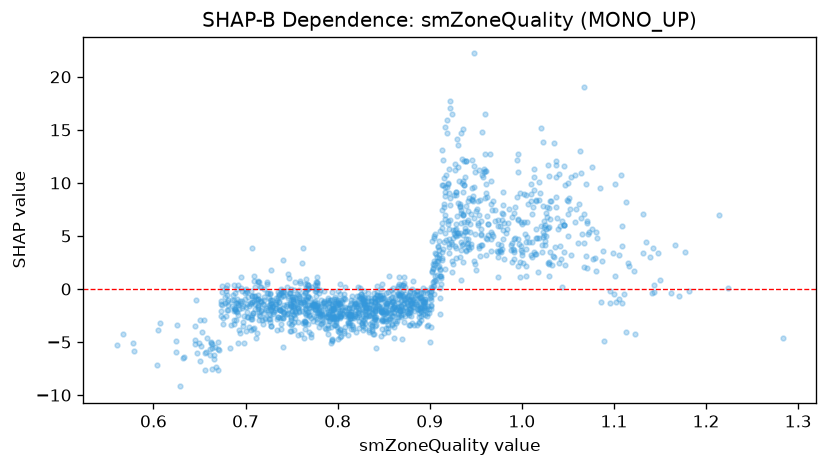

The data file committed next to this chart (first rows):
feature_value, shap_value
0.709, -1.102
0.807, -0.8117
0.824, 0.05779
1.123, -4.246
1.089, -4.908
1.283, -4.596
1.008, 4.399
0.604, -7.193
0.802, -4.533
0.946, 12.16
0.823, -3.048
0.703, -2.607
0.939, 12.08
0.793, -2.771
0.895, -2.418
0.692, 0.387
1.053, 10.55
1.03, 10.61
0.974, 6.526
0.782, -3.269
0.999, 3.709
0.974, 4.205
1.013, 9.307
1.026, 5.69
0.812, -1.825
0.876, -2.286
0.952, 8.255
0.806, -2.377
0.736, -0.4576
0.934, 6.253
0.646, -1.013
0.754, 0.6161
1.023, 4.885
0.936, 10.16
0.755, -2.235
0.839, -2.641
0.749, -1.58
0.849, -2.911
0.839, -2.909
1.032, 8.297
0.922, 17.06
0.948, 22.2
0.922, 17.71
0.708, -3.815
0.679, 0.09766
1.109, 5.976
1.015, 8.31
1.062, 7.979
1.037, 7.769
1.141, -0.3584
0.848, -2.814
0.762, -0.5609
0.813, -2.714
1.171, -0.6136
0.947, 8.788
0.886, -0.5772
0.9, -0.5933
1.109, -1.29
1.0, 3.173
1.046, 3.494
... 1,428 more rows
